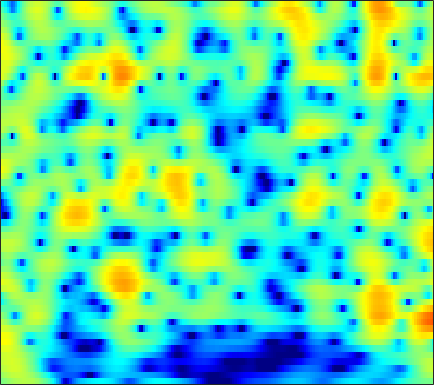

The file beside this chart, header and first rows:
-0.45493, -0.097895, 0.35345, 0.77263, 1.0625, 1.4121, 1.7157, 1.9105, 2.1211, 2.2724, 2.3594, 2.3797, 2.3418, 2.2254, 2.0824, 1.8101, 1.4379, 1.0893, 0.52306, -0.17012, -1.0014, -1.7261, -2.8489, -4.1804
0.897, 1.326, 1.819, 2.222, 2.467, 2.715, 2.874, 2.934, 2.934, 2.841, 2.653, 2.448, 2.087, 1.625, 1.211, 0.5664, -0.1843, -0.8166, -1.752, -2.79, -3.925, -4.836, -6.121, -7.466
2.142, 2.56, 3.014, 3.354, 3.532, 3.669, 3.688, 3.624, 3.431, 3.113, 2.664, 2.239, 1.549, 0.7113, -0.01945, -1.14, -2.439, -3.54, -5.187, -7.055, -9.149, -10.85, -13.18, -15.25
2.774, 3.105, 3.45, 3.682, 3.78, 3.809, 3.72, 3.575, 3.275, 2.854, 2.312, 1.823, 1.059, 0.1636, -0.6006, -1.751, -3.062, -4.159, -5.78, -7.577, -9.504, -10.96, -12.69, -13.85
3.024, 3.298, 3.551, 3.677, 3.69, 3.601, 3.396, 3.169, 2.778, 2.293, 1.72, 1.241, 0.5403, -0.2192, -0.8236, -1.667, -2.542, -3.209, -4.099, -4.968, -5.798, -6.382, -7.104, -7.759
4.011, 4.228, 4.365, 4.33, 4.191, 3.862, 3.374, 2.909, 2.17, 1.317, 0.3881, -0.323, -1.236, -2.04, -2.541, -3.062, -3.447, -3.687, -3.99, -4.324, -4.728, -5.084, -5.639, -6.262
5.438, 5.586, 5.601, 5.401, 5.1, 4.483, 3.593, 2.725, 1.256, -0.6405, -3.087, -5.386, -9.141, -12.32, -11.87, -9.157, -6.903, -5.758, -4.823, -4.404, -4.398, -4.608, -5.127, -5.881
5.164, 5.25, 5.202, 4.97, 4.67, 4.102, 3.33, 2.609, 1.452, 0.07061, -1.527, -2.821, -4.43, -5.372, -5.389, -4.774, -4.028, -3.604, -3.297, -3.288, -3.571, -3.991, -4.88, -6.239
3.688, 3.646, 3.443, 3.111, 2.811, 2.383, 1.959, 1.659, 1.283, 0.9315, 0.6244, 0.4422, 0.283, 0.1987, 0.1479, 0.05411, -0.09728, -0.2535, -0.5365, -0.9643, -1.627, -2.31, -3.472, -4.882
2.524, 2.129, 1.321, 0.2054, -0.7867, -2.122, -3.01, -3.064, -2.325, -1.138, 0.06338, 0.8518, 1.712, 2.312, 2.595, 2.792, 2.823, 2.749, 2.471, 1.932, 1.118, 0.3608, -0.769, -2.038
0.8597, 0.34, -0.699, -2.323, -4.092, -7.454, -11.28, -11.07, -7.062, -3.52, -0.9478, 0.4835, 1.859, 2.771, 3.241, 3.67, 3.877, 3.857, 3.58, 3.065, 2.379, 1.75, 0.7128, -0.6197
-1.833, -1.796, -1.775, -1.821, -1.892, -1.957, -1.853, -1.593, -1.021, -0.2587, 0.5655, 1.138, 1.779, 2.282, 2.586, 2.861, 2.924, 2.829, 2.57, 2.212, 1.713, 1.185, 0.2521, -0.798
-5.972, -4.52, -2.948, -1.739, -1.004, -0.2541, 0.2583, 0.5658, 0.9519, 1.298, 1.556, 1.691, 1.86, 2.044, 2.153, 2.188, 2.121, 2.046, 1.911, 1.634, 1.149, 0.6894, -0.001052, -0.7856
-4.348, -2.593, -0.7874, 0.4678, 1.13, 1.741, 2.081, 2.175, 2.118, 1.882, 1.529, 1.246, 0.9246, 0.6948, 0.5939, 0.619, 0.8347, 1.055, 1.24, 1.166, 0.8988, 0.6375, 0.1087, -0.8449
2.883, 3.093, 3.395, 3.635, 3.678, 3.549, 3.253, 2.878, 2.061, 0.8609, -0.7041, -2.173, -4.664, -7.166, -7.678, -5.851, -3.357, -1.893, -0.6025, 0.175, 0.5892, 0.5674, 0.04968, -0.9145
4.476, 4.354, 4.136, 3.851, 3.588, 3.107, 2.426, 1.787, 0.7703, -0.5084, -2.193, -3.761, -6.113, -8.188, -8.684, -6.878, -4.363, -2.935, -1.502, -0.402, 0.1938, 0.2428, -0.01469, -0.4718
3.242, 3.094, 2.806, 2.371, 1.99, 1.377, 0.5852, -0.04852, -0.8511, -1.627, -2.317, -2.65, -2.833, -2.844, -2.647, -1.998, -1.28, -0.7865, -0.04727, 0.5644, 0.8334, 0.9511, 0.993, 0.6903
0.8827, 1.042, 1.05, 0.7012, 0.1979, -0.7601, -2.063, -3.267, -5.015, -6.326, -6.412, -5.706, -4.405, -3.047, -2.039, -0.8689, -0.006811, 0.5869, 1.336, 1.814, 2.074, 2.271, 2.381, 2.186
-1.611, -0.6792, -0.05694, -0.0008019, -0.3894, -1.435, -3.134, -5.1, -8.959, -14.62, -14.13, -9.761, -5.983, -3.452, -2.014, -0.6973, 0.3014, 0.9766, 1.607, 2.044, 2.491, 2.675, 2.725, 2.763
-0.2796, 0.4151, 0.941, 1.128, 1.052, 0.6084, -0.09849, -0.6952, -1.532, -2.193, -2.357, -2.253, -1.931, -1.41, -1.107, -0.844, -0.4914, -0.2603, -0.05908, 0.2975, 0.785, 1.035, 1.322, 1.615
2.233, 2.449, 2.674, 2.72, 2.692, 2.528, 2.224, 1.96, 1.519, 1.052, 0.5701, 0.1418, -0.445, -1.162, -1.883, -2.883, -4.037, -4.956, -5.493, -4.947, -3.913, -2.899, -1.515, -0.6186
2.783, 2.866, 2.979, 3.01, 2.972, 2.895, 2.729, 2.515, 2.176, 1.716, 1.068, 0.5021, -0.4509, -1.79, -2.985, -5.154, -8.599, -12.31, -22.34, -15.34, -9.16, -6.41, -3.692, -2.089
1.224, 1.31, 1.397, 1.537, 1.604, 1.667, 1.688, 1.629, 1.488, 1.198, 0.7595, 0.3377, -0.4315, -1.337, -2.13, -3.392, -4.486, -5.292, -5.85, -5.521, -4.817, -3.785, -2.574, -1.465
-2.02, -1.935, -1.728, -1.402, -1.044, -0.589, -0.1711, 0.1384, 0.3664, 0.4552, 0.3909, 0.1661, -0.2399, -0.822, -1.406, -2.097, -2.867, -3.368, -3.638, -3.702, -3.27, -2.688, -1.818, -0.6745
-7.64, -7.89, -7.527, -6.609, -5.518, -3.929, -2.511, -1.567, -0.6281, 0.01917, 0.3347, 0.3402, 0.1352, -0.4718, -1.096, -2.185, -3.767, -4.927, -6.598, -7.59, -6.532, -5.254, -3.245, -1.116
-16.64, -20.98, -31.06, -17.02, -12.11, -7.89, -4.751, -3.108, -1.405, -0.2107, 0.435, 0.7188, 0.6247, 0.1587, -0.4735, -1.958, -3.896, -6.207, -10.61, -16.04, -11.96, -8.123, -4.404, -1.675
-16.64, -16.29, -14.56, -12.12, -9.944, -7.009, -4.519, -2.944, -1.23, 0.02039, 0.8945, 1.28, 1.446, 1.306, 0.9059, 0.2315, -0.7965, -1.627, -2.575, -3.427, -3.398, -3.397, -2.582, -1.784
-18.61, -14.89, -11.39, -8.422, -6.592, -4.38, -2.463, -1.27, 0.1612, 1.186, 2.024, 2.395, 2.758, 2.781, 2.679, 2.357, 1.761, 1.299, 0.3378, -0.5964, -1.964, -2.952, -4.698, -6.373
-11.6, -9.925, -7.32, -5.402, -3.97, -2.478, -1.168, -0.3151, 0.649, 1.442, 2.09, 2.459, 2.855, 3.02, 3.09, 2.9, 2.599, 2.159, 1.352, 0.278, -1.297, -2.702, -5.8, -9.264
-5.149, -4.453, -3.634, -2.872, -2.451, -1.894, -1.555, -1.236, -0.9268, -0.3842, 0.1122, 0.5931, 1.102, 1.571, 1.798, 1.912, 1.923, 1.711, 1.45, 0.883, 0.3306, -0.2654, -0.7445, -1.314
-0.308, -0.2355, -0.4233, -0.7395, -1.226, -2.114, -3.277, -4.294, -5.194, -5.11, -3.889, -2.731, -1.358, -0.259, 0.2511, 0.7997, 0.9321, 1.039, 0.9347, 0.8912, 0.7428, 0.745, 0.8067, 0.944
3.641, 3.279, 2.663, 1.67, 0.6956, -1.201, -4.02, -7.247, -14.96, -15.07, -7.727, -4.764, -2.389, -1.04, -0.4961, -0.2244, -0.3976, -0.6432, -1.127, -1.315, -1.197, -0.7597, -0.2594, 0.574
5.237, 4.849, 4.301, 3.497, 2.828, 1.7, 0.4801, -0.4229, -1.344, -1.67, -1.383, -1.056, -0.6452, -0.6253, -0.8171, -1.72, -3.106, -4.988, -8.075, -11.97, -10.5, -7.347, -4.515, -2.385
4.292, 4.129, 3.824, 3.464, 3.149, 2.691, 2.255, 1.908, 1.566, 1.227, 1, 0.7707, 0.4725, -0.07431, -0.6326, -1.728, -3.308, -4.755, -7.199, -8.847, -8.504, -7.034, -5.108, -3.743
2.066, 2.157, 2.154, 2.157, 2.093, 2.043, 1.95, 1.904, 1.813, 1.744, 1.594, 1.481, 1.186, 0.8297, 0.4129, -0.1636, -0.9118, -1.435, -2.136, -2.62, -2.736, -2.833, -2.591, -2.501
-0.7771, -0.465, -0.1328, 0.01647, 0.126, 0.274, 0.4912, 0.736, 1.057, 1.407, 1.653, 1.778, 1.795, 1.679, 1.526, 1.177, 0.8284, 0.4608, 0.1014, -0.3113, -0.636, -0.8181, -1.051, -1.222
-2.578, -2.195, -2.185, -2.694, -3.104, -3.373, -2.72, -1.822, -0.3894, 0.8225, 1.786, 2.231, 2.622, 2.672, 2.591, 2.274, 1.827, 1.47, 0.9433, 0.5268, 0.08072, -0.07491, -0.427, -0.6722
-0.3385, -0.5082, -1.718, -4.218, -7.821, -22.26, -10.93, -5.054, -0.8636, 1.574, 3.055, 3.702, 4.089, 4.019, 3.653, 2.937, 1.87, 1.047, -0.07926, -0.8755, -1.152, -1.315, -1.235, -1.405
2.543, 2.281, 1.657, 0.8332, 0.1714, -0.2302, 0.2555, 1.039, 2.325, 3.391, 4.059, 4.322, 4.187, 3.597, 2.789, 1.111, -1.256, -3.907, -8.4, -12.42, -9.598, -7.453, -5.502, -4.882
2.583, 2.575, 2.562, 2.523, 2.486, 2.543, 2.709, 2.861, 3.127, 3.311, 3.321, 3.213, 2.758, 1.947, 1.116, -0.4992, -2.636, -4.554, -7.503, -9.316, -8.824, -8.232, -7.311, -7.202
1.643, 1.843, 2.087, 2.26, 2.382, 2.52, 2.64, 2.736, 2.794, 2.803, 2.707, 2.517, 2.165, 1.603, 1.046, 0.1932, -0.8656, -1.648, -2.671, -3.603, -4.239, -4.616, -5.219, -5.846
0.4465, 0.7805, 1.069, 1.3, 1.462, 1.641, 1.813, 1.946, 2.082, 2.178, 2.219, 2.179, 2.054, 1.834, 1.566, 1.147, 0.6739, 0.2134, -0.3623, -0.9444, -1.636, -2.077, -2.78, -3.581
-0.5574, -0.4054, -0.3221, -0.2621, -0.2207, -0.06717, 0.1869, 0.4059, 0.7924, 1.157, 1.481, 1.715, 1.897, 1.993, 2.023, 1.916, 1.738, 1.549, 1.185, 0.7858, 0.3041, -0.1608, -0.7435, -1.399
-1.145, -1.653, -2.4, -3.191, -3.618, -3.677, -3.145, -2.49, -1.495, -0.5227, 0.3229, 0.8752, 1.493, 1.945, 2.216, 2.448, 2.491, 2.49, 2.331, 2.001, 1.65, 1.301, 0.7483, 0.1891
-0.8609, -2.233, -4.889, -9.048, -13.48, -15.23, -9.729, -6.829, -4.33, -2.5, -1.105, -0.2907, 0.7546, 1.608, 2.09, 2.646, 2.973, 3.039, 3.013, 2.761, 2.293, 1.937, 1.306, 0.6022
1.753, 0.5537, -1.571, -4.141, -5.852, -6.905, -6.37, -5.655, -4.857, -4.229, -3.276, -2.295, -0.8327, 0.6692, 1.569, 2.486, 3.139, 3.314, 3.281, 2.999, 2.27, 1.432, 0.2044, -1.224
4.402, 3.841, 2.889, 1.763, 0.8758, -0.453, -2.06, -3.585, -6.561, -11.97, -15.05, -9.377, -4.394, -1.317, 0.2707, 1.589, 2.353, 2.711, 2.683, 2.208, 1.373, 0.3253, -1.962, -5.369
4.055, 4.151, 3.97, 3.468, 2.864, 1.773, 0.3817, -0.8927, -2.926, -4.829, -5.486, -4.768, -3.36, -2.099, -1.265, -0.5838, -0.3058, -0.1416, -0.09564, -0.3622, -0.804, -1.139, -2.01, -3.174
3.659, 4.104, 4.323, 4.205, 3.897, 3.259, 2.479, 1.833, 0.8663, -0.0292, -0.7687, -1.126, -1.709, -2.358, -2.89, -3.721, -4.641, -5.066, -4.937, -4.415, -3.824, -3.352, -2.926, -2.928
4.58, 4.833, 4.909, 4.732, 4.448, 3.97, 3.339, 2.808, 2.054, 1.247, 0.3561, -0.3933, -1.561, -3.098, -4.758, -7.848, -13, -20.96, -16.25, -9.635, -6.596, -5.356, -4.184, -3.767
5.289, 5.2, 4.928, 4.473, 4.048, 3.378, 2.618, 2.011, 1.28, 0.6079, -0.04105, -0.6226, -1.429, -2.452, -3.336, -4.878, -6.518, -7.267, -7.052, -5.809, -4.474, -3.839, -3.365, -3.325
5.264, 4.931, 4.303, 3.447, 2.669, 1.399, 0.03943, -0.9178, -1.919, -2.362, -2.237, -1.938, -1.582, -1.355, -1.267, -1.241, -1.255, -1.315, -1.229, -1.009, -0.7787, -0.6454, -0.7112, -1.032
4.389, 3.94, 3.058, 1.813, 0.5674, -1.609, -4.676, -7.841, -13.43, -12.57, -7.633, -5.013, -2.715, -1.173, -0.4005, 0.3858, 0.9377, 1.23, 1.464, 1.563, 1.542, 1.492, 1.301, 0.9439
2.769, 2.306, 1.452, 0.308, -0.7814, -2.504, -4.572, -6.26, -8.025, -7.801, -5.833, -4.206, -2.285, -0.7825, 0.08802, 0.9653, 1.568, 1.911, 2.153, 2.197, 2.077, 1.863, 1.518, 1.095
1.3, 0.8238, 0.06445, -0.7877, -1.433, -2.244, -2.884, -3.171, -3.234, -2.87, -2.158, -1.47, -0.4768, 0.4524, 1.08, 1.73, 2.163, 2.34, 2.409, 2.276, 1.942, 1.553, 0.8711, 0.09893
0.1609, -0.5016, -1.511, -2.554, -3.212, -3.797, -3.884, -3.587, -2.783, -1.752, -0.662, 0.1278, 1.108, 1.958, 2.491, 3.027, 3.352, 3.41, 3.291, 2.909, 2.231, 1.548, 0.2928, -1.369
-1.517, -2.553, -4.31, -6.681, -8.936, -11.9, -11.18, -8.591, -5.303, -2.724, -0.7103, 0.5033, 1.806, 2.809, 3.371, 3.91, 4.202, 4.27, 4.105, 3.642, 2.847, 1.973, 0.4577, -1.719
-4.123, -4.983, -6.486, -8.518, -10.46, -12.84, -11.97, -9.474, -6.118, -3.437, -1.386, -0.1231, 1.176, 2.155, 2.694, 3.207, 3.478, 3.562, 3.462, 3.139, 2.599, 2.034, 1.091, -0.003829
